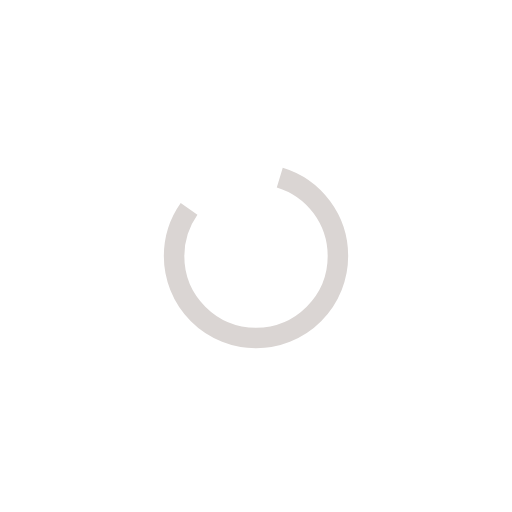
t = 0.00 s
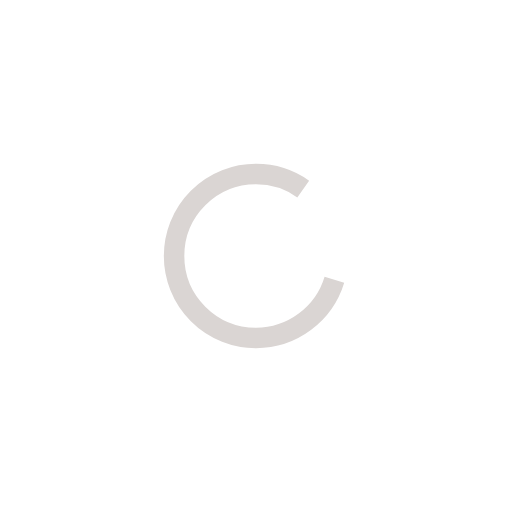
t = 0.25 s
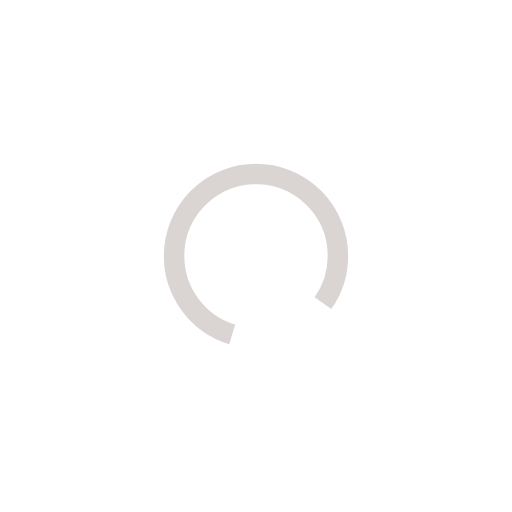
t = 0.50 s
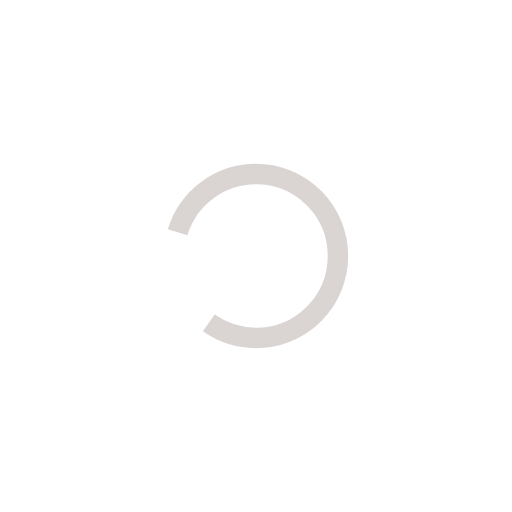
t = 0.75 s

The animated SVG that drew these frames (rendered in a browser with its animation timeline set to each time). Animation: 1 SMIL element (animateTransform=1); one cycle of 1.00 s, repeats indefinitely.

<svg width="100%" height="100%" xmlns="http://www.w3.org/2000/svg" viewBox="0 0 100 100" preserveAspectRatio="xMidYMid" class="lds-rolling">
  <circle cx="50" cy="50" fill="none" stroke="#dad5d3" stroke-width="4" r="16" stroke-dasharray="60 20" transform="rotate(210 50 50)">
    <animateTransform attributeName="transform" type="rotate" calcMode="linear" values="0 50 50;360 50 50" keyTimes="0;1" dur="1s" begin="0s" repeatCount="indefinite"></animateTransform>
  </circle>
</svg>